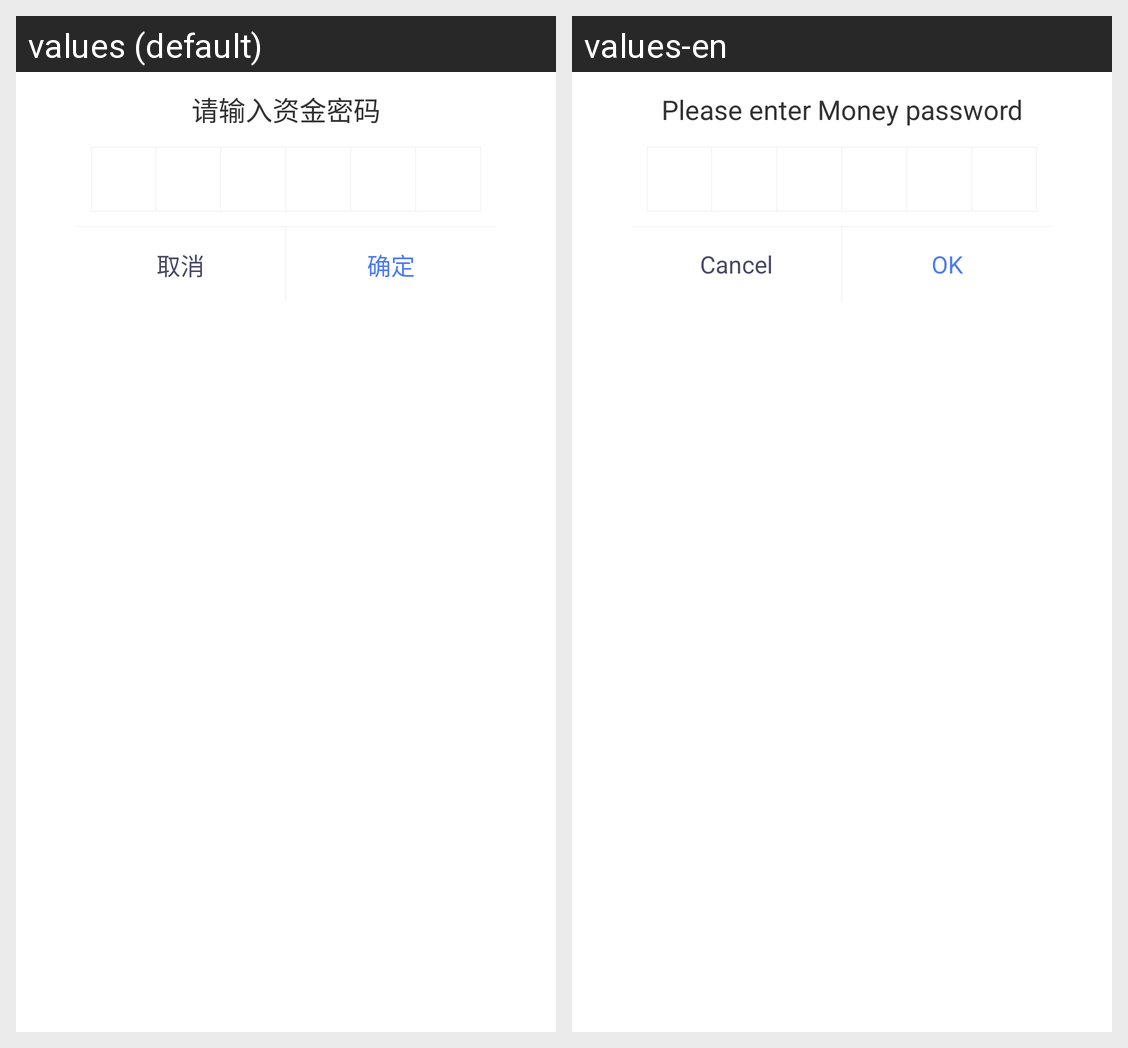

For this localized Android screen grid, give each drawn string resource with its value in every locale shown.
Android screen res/layout/dialog_password.xml rendered under 2 locales, left to right: values (default), values-en. Device: Nexus 5 (rendered at 1080×1920; each locale shown at half size, 540×960, under a caption strip naming it); theme AppTheme.
Strings drawn on this screen, with the default value and each locale's value (text and hints the layout hard-codes, and strings that could not be matched under every locale, appear in the picture but are not listed):

text_enter_money_pwd
  values: 请输入资金密码
  values-en: Please enter Money password

cancle
  values: 取消
  values-en: Cancel

confirm
  values: 确定
  values-en: OK
